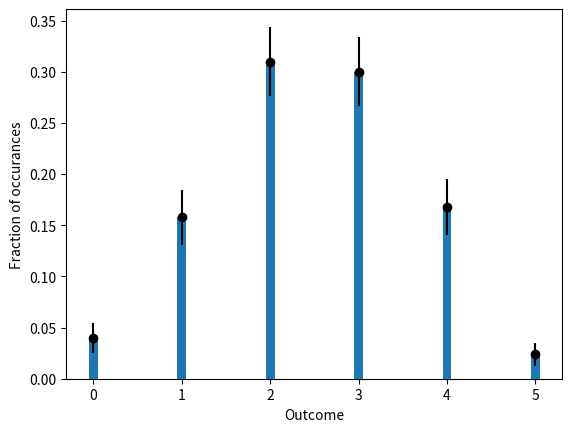

The script that saved this image:
import matplotlib.pyplot as  plt
import numpy as np
import scipy.stats 

# You may want to add some code here

def binomial(n,p) :
  # Your code to generate the binomial random variables goes here.
  nv = 0 
  for i in range(n) : 
      if np.random.uniform(0,1)<p : nv = nv + 1
  return nv 

nsamples = 500 
histo = np.zeros(6)
# Insert code to compute a histogram by generating nsamples binomial random variables with
# n=5 and p=0.5 here.  
for i in range(nsamples) :
    myval = binomial(5,0.5)
    histo[myval] = histo[myval] + 1

# Don't forget to normalise your histogram.
histo = histo / nsamples

# Include the code to compute the error bars at the 90% confidence limit here.  The list
# called error should contain the difference between the 95th percentile for the distribution of the 
# mean and the mean 
error = np.zeros(6) 
error = np.sqrt( histo*(1-histo) / nsamples )*scipy.stats.norm.ppf(0.95)

# This will plot the histogram and the error bars
plt.bar( [0,1,2,3,4,5], histo, width=0.1 )
# This plots the small bar around each of the values.
plt.errorbar( [0,1,2,3,4,5], histo, yerr=error, fmt='ko' )
plt.xlabel("Outcome")
plt.ylabel("Fraction of occurances")
plt.savefig("histo_with_errors.png")
